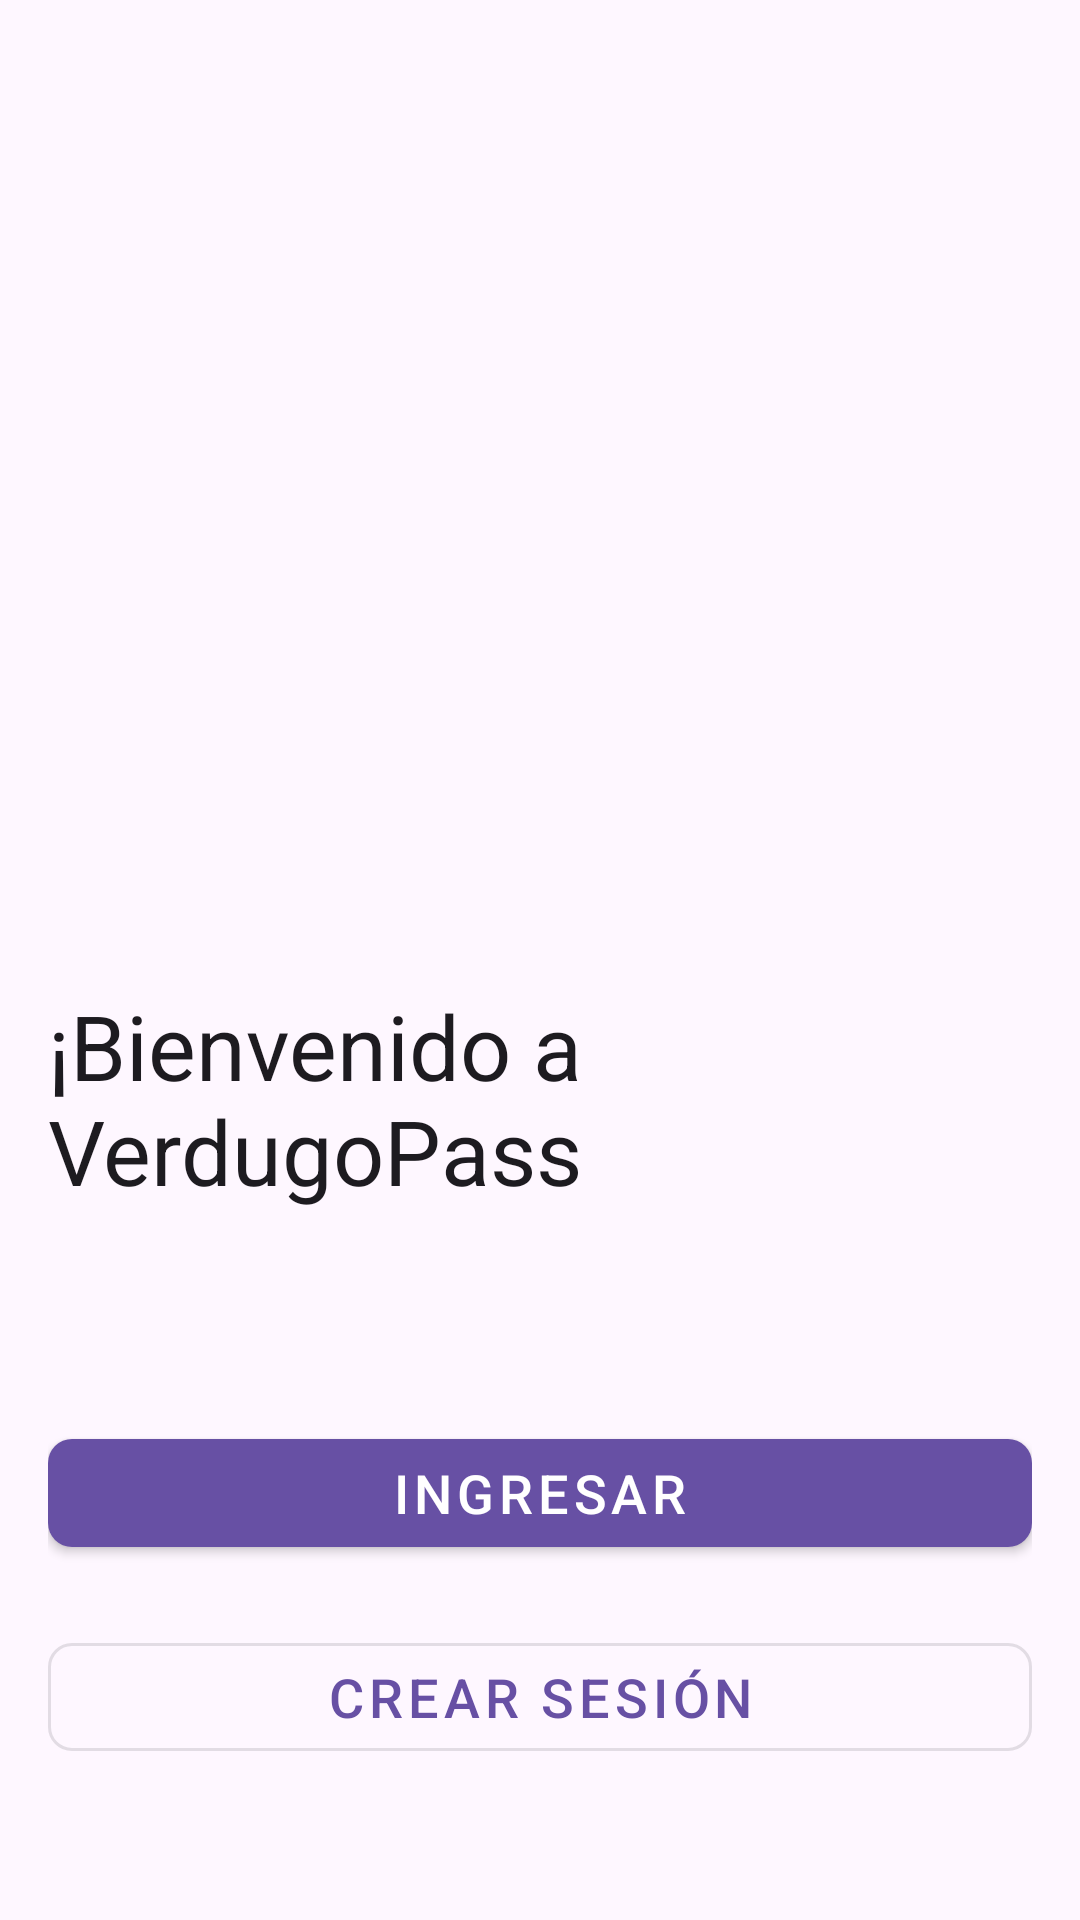

The Android layout XML behind this screen, and the referenced resources:
<!-- AndroidManifest.xml: application theme Theme.GestorContraseña -->
<!-- res/layout/ventana_inicio.xml -->
<?xml version="1.0" encoding="utf-8"?>
<androidx.constraintlayout.widget.ConstraintLayout xmlns:android="http://schemas.android.com/apk/res/android"
    xmlns:app="http://schemas.android.com/apk/res-auto"
    xmlns:tools="http://schemas.android.com/tools"
    android:id="@+id/main"
    android:layout_width="match_parent"
    android:layout_height="match_parent"
    tools:context="Activities.MainActivity">

    <LinearLayout
        android:layout_width="match_parent"
        android:layout_height="match_parent"
        android:orientation="vertical"
        android:padding="16dp"
        android:gravity="center"
        android:background="?attr/colorSurface">

        
        <ImageView
            android:id="@+id/imgCandado"
            android:layout_width="232dp"
            android:layout_height="258dp"
            android:layout_marginBottom="20dp"
            android:contentDescription="Logo"
            android:src="@drawable/logo" />

        
        <com.google.android.material.textview.MaterialTextView
            android:id="@+id/txtTitulo"
            android:layout_width="wrap_content"
            android:layout_height="wrap_content"
            android:text="¡Bienvenido a VerdugoPass"
            android:textSize="30sp"
            android:textColor="?attr/colorOnSurface"
            android:layout_gravity="top|center_horizontal"
            android:paddingBottom="50dp" />

        
        <com.google.android.material.button.MaterialButton
        android:id="@+id/btnIngresar"
        android:layout_width="match_parent"
        android:layout_height="wrap_content"
        android:text="Ingresar"
        android:textSize="18sp"
        style="@style/Widget.MaterialComponents.Button"
        android:layout_marginTop="20dp"
        app:cornerRadius="8dp"
        app:iconPadding="8dp" />

        
        <com.google.android.material.button.MaterialButton
        android:id="@+id/btnCrearSesion"
        android:layout_width="match_parent"
        android:layout_height="wrap_content"
        android:text="Crear Sesión"
        android:textSize="18sp"
        style="@style/Widget.MaterialComponents.Button.OutlinedButton"
        android:layout_marginTop="20dp"
        app:cornerRadius="8dp"
        app:iconPadding="8dp" />

    </LinearLayout>
</androidx.constraintlayout.widget.ConstraintLayout>
<!-- resources referenced by this layout -->
<resources>
  <style name="Theme.GestorContraseña" parent="Base.Theme.GestorContraseña" />
  <style name="Base.Theme.GestorContraseña" parent="Theme.Material3.DayNight.NoActionBar">
          
          
      </style>
</resources>
